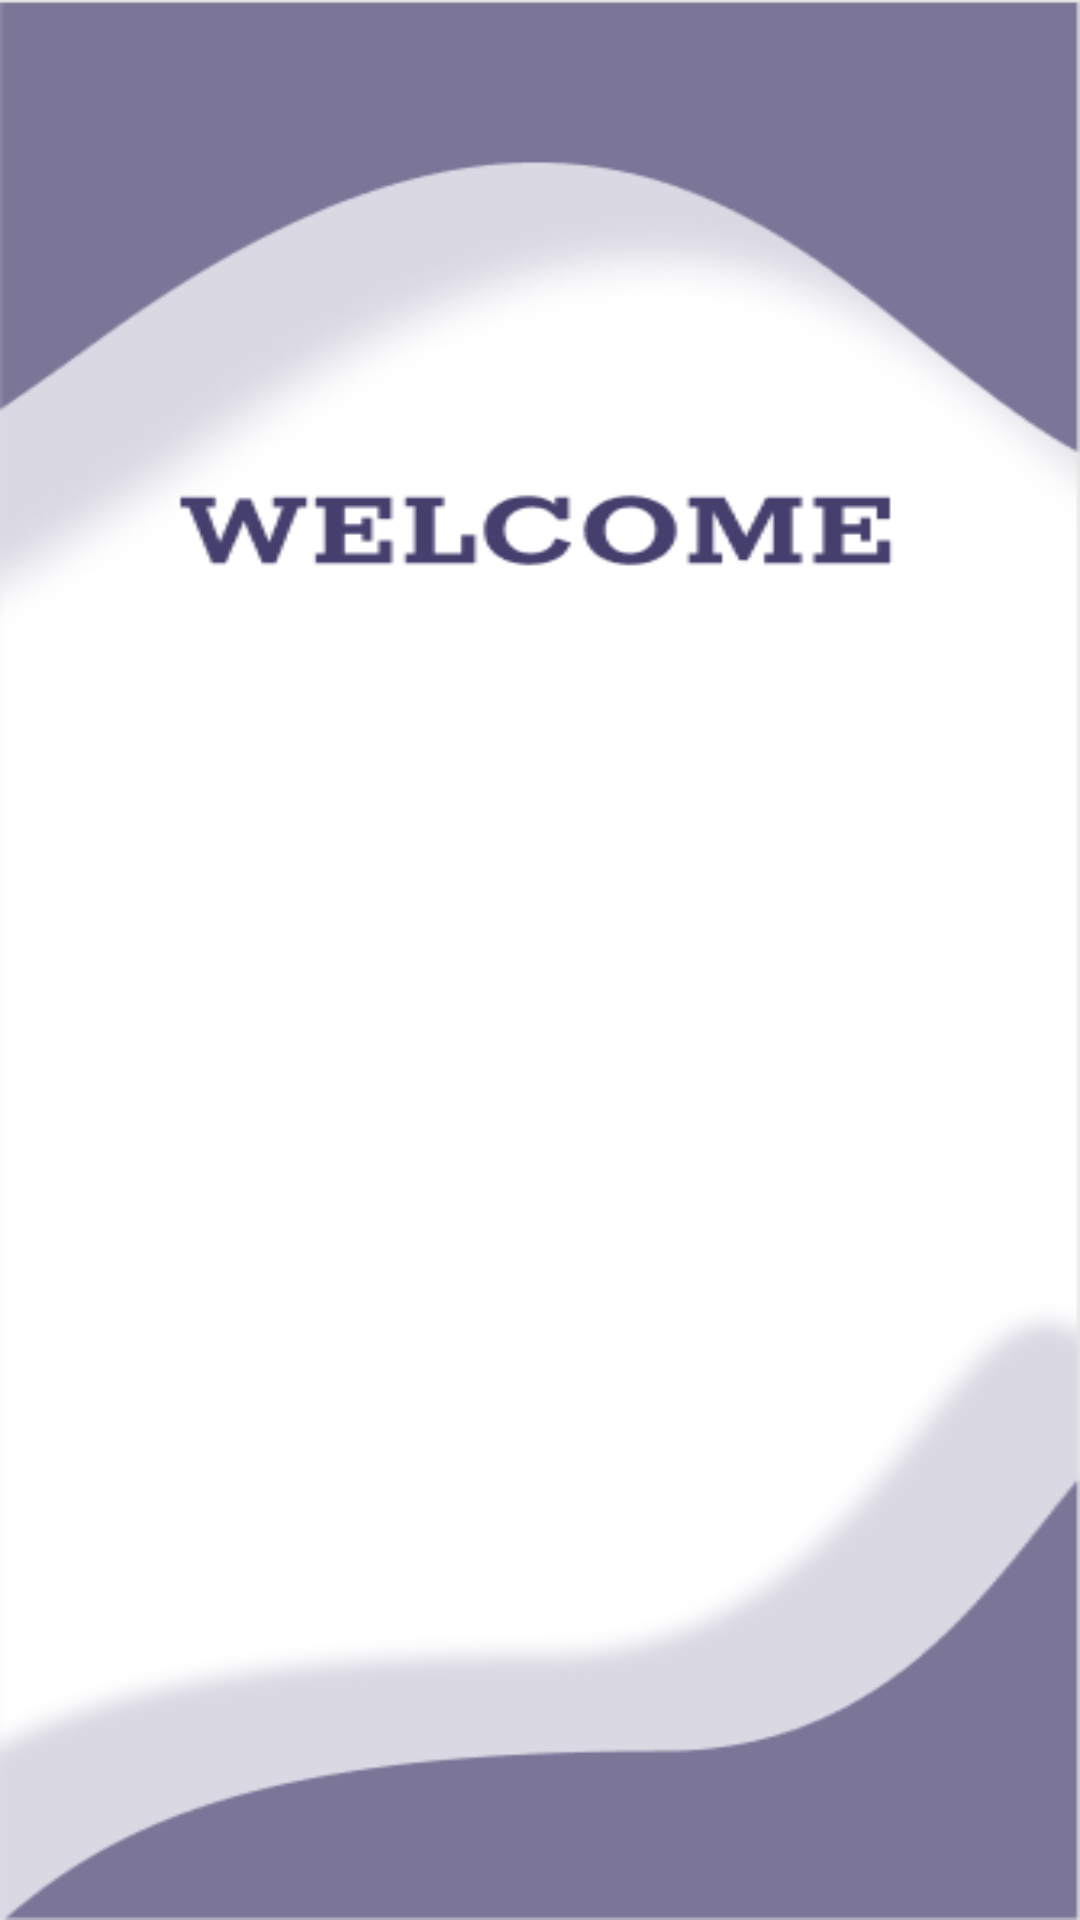

This screen was rendered from an Android layout file. Write that file and the resources it references.
<!-- AndroidManifest.xml: application theme Theme.CSC489G_FinalProject -->
<!-- res/layout/activity_login.xml -->
<?xml version="1.0" encoding="utf-8"?>
<RelativeLayout xmlns:android="http://schemas.android.com/apk/res/android"
    xmlns:app="http://schemas.android.com/apk/res-auto"
    xmlns:tools="http://schemas.android.com/tools"
    android:layout_width="match_parent"
    android:layout_height="match_parent"
    android:background="@drawable/login"
    tools:context=".LoginActivity"/>
<!-- resources referenced by this layout -->
<resources>
  <!-- drawable login: png bitmap (drawable, 26598 bytes) -->
  <style name="Theme.CSC489G_FinalProject" parent="Theme.MaterialComponents.DayNight.DarkActionBar">
          
          <item name="colorPrimary">@color/purple_500</item>
          <item name="colorPrimaryVariant">@color/purple_700</item>
          <item name="colorOnPrimary">@color/white</item>
          
          <item name="colorSecondary">@color/teal_200</item>
          <item name="colorSecondaryVariant">@color/teal_700</item>
          <item name="colorOnSecondary">@color/black</item>
          
          <item name="android:statusBarColor" tools:targetApi="l">?attr/colorPrimaryVariant</item>
          
      </style>
  <!-- not gathered from this repository: default colours our renderer supplied (Android Studio template values) -->
  <color name="purple_500">#FF6200EE</color>
  <color name="purple_700">#FF3700B3</color>
  <color name="teal_200">#FF03DAC5</color>
  <color name="teal_700">#FF018786</color>
  <color name="black">#FF000000</color>
  <color name="white">#FFFFFFFF</color>
</resources>
